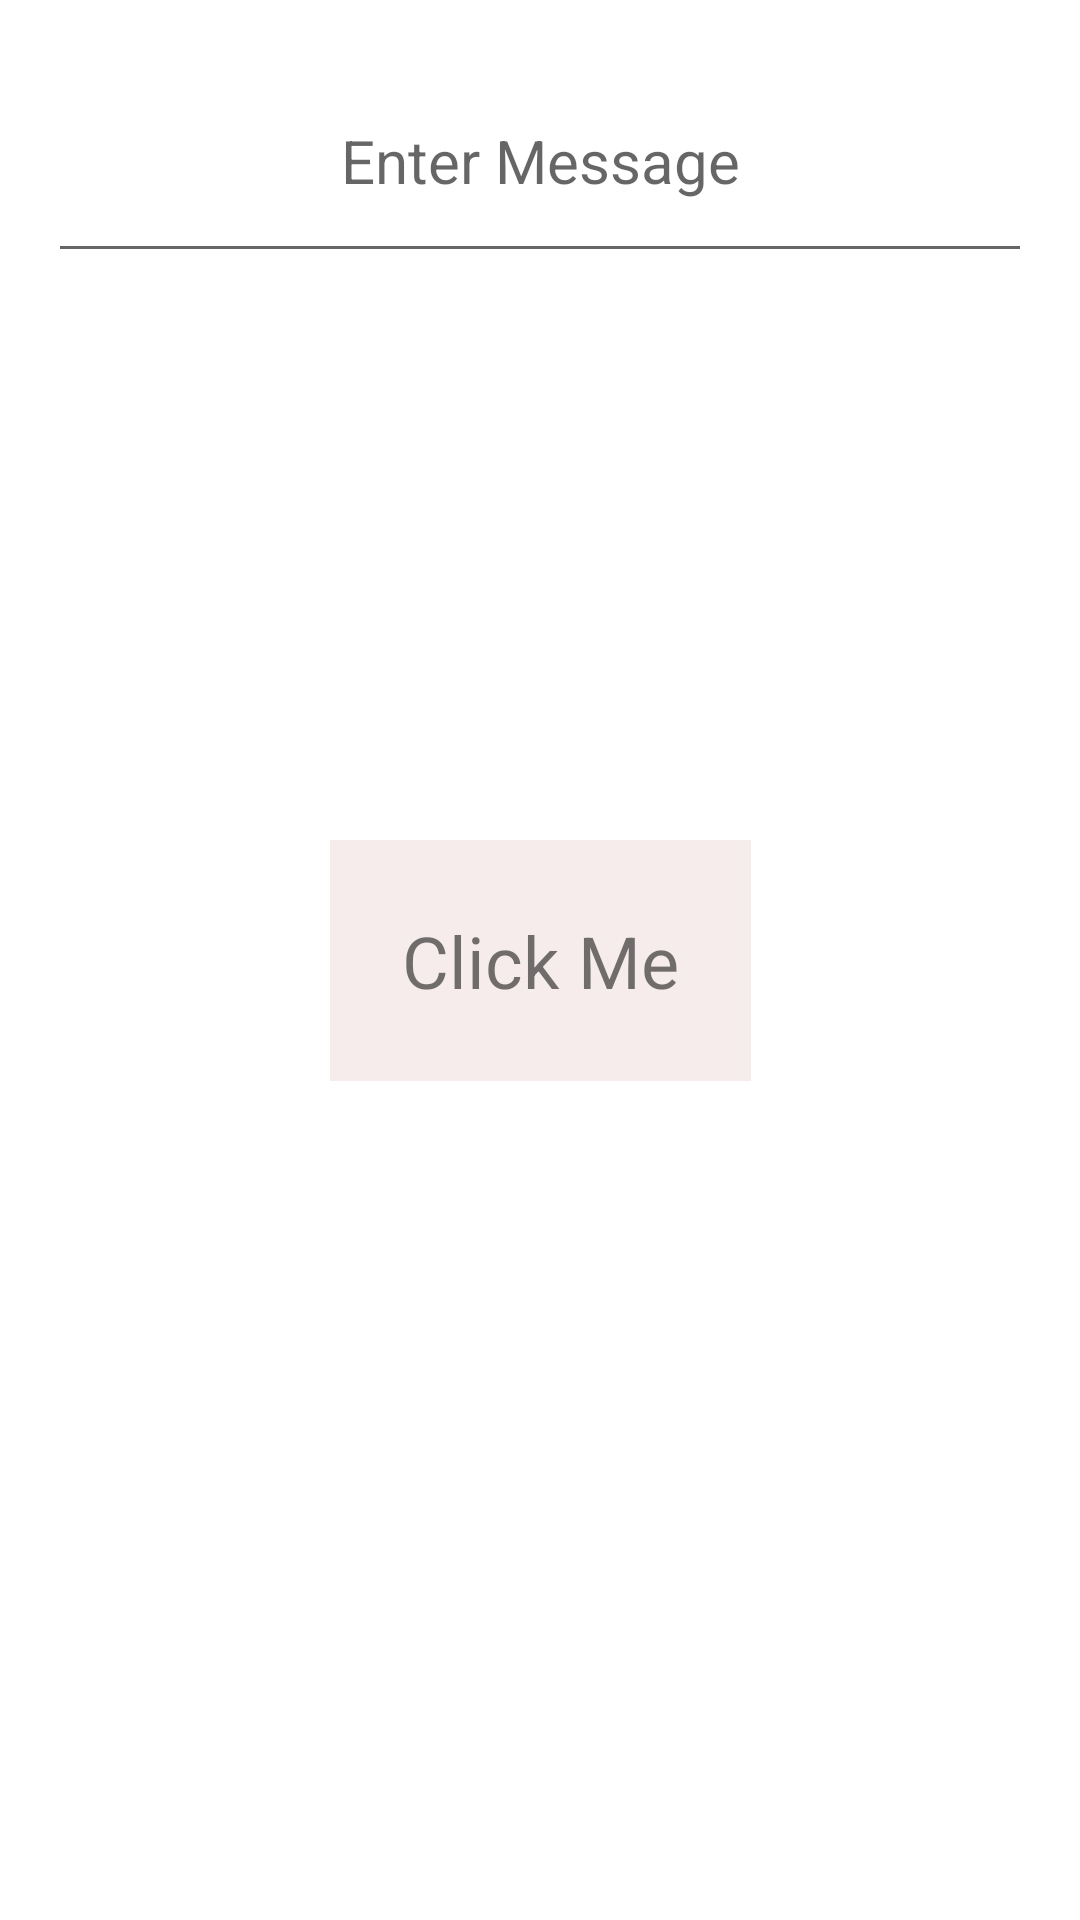

Layout XML and referenced resources for this Android screen:
<!-- AndroidManifest.xml: application theme Theme.3Communication2Activities -->
<!-- res/layout/activity_main.xml -->
<?xml version="1.0" encoding="utf-8"?>
<androidx.constraintlayout.widget.ConstraintLayout xmlns:android="http://schemas.android.com/apk/res/android"
    xmlns:app="http://schemas.android.com/apk/res-auto"
    xmlns:tools="http://schemas.android.com/tools"
    android:layout_width="match_parent"
    android:layout_height="match_parent"
    tools:context=".view.MainActivity"
    android:id="@+id/main_view"
    >

    <EditText
        android:id="@+id/reply_editor"
        android:layout_width="0dp"
        android:layout_height="wrap_content"
        android:singleLine="true"
        android:imeOptions="actionGo"
        app:layout_constraintTop_toTopOf="parent"
        app:layout_constraintEnd_toEndOf="parent"
        app:layout_constraintStart_toStartOf="parent"
        android:padding="24dp"
        android:textSize="20dp"
        android:layout_margin="16dp"
        android:hint="Enter Message"
        android:textAlignment="center"
        />

    <TextView
        android:id="@+id/clickme"
        android:background="@drawable/click_bg"
        android:layout_width="wrap_content"
        android:layout_height="wrap_content"
        android:text="Click Me"
        android:textSize="24sp"
        android:padding="24dp"
        app:layout_constraintBottom_toBottomOf="parent"
        app:layout_constraintLeft_toLeftOf="parent"
        app:layout_constraintRight_toRightOf="parent"
        app:layout_constraintTop_toTopOf="parent"
        />

</androidx.constraintlayout.widget.ConstraintLayout>
<!-- resources referenced by this layout -->
<resources>
  <!-- drawable click_bg (drawable) -->
  <?xml version="1.0" encoding="utf-8"?>
  <selector xmlns:android="http://schemas.android.com/apk/res/android">
  
      <item
          android:drawable="@color/alphaGrey"
          android:state_pressed="true"
          />
  
      <item
          android:drawable="@color/betaGrey"
          android:state_pressed="false"
          />
  
  </selector>
  <style name="Theme.3Communication2Activities" parent="Theme.MaterialComponents.DayNight.NoActionBar">
          
          <item name="colorPrimary">@color/purple_500</item>
          <item name="colorPrimaryVariant">@color/purple_700</item>
          <item name="colorOnPrimary">@color/white</item>
          
          <item name="colorSecondary">@color/teal_200</item>
          <item name="colorSecondaryVariant">@color/teal_700</item>
          <item name="colorOnSecondary">@color/black</item>
          
          <item name="android:statusBarColor" tools:targetApi="l">?attr/colorPrimaryVariant</item>
          
      </style>
  <color name="alphaGrey">#B5B3B3</color>
  <color name="betaGrey">#F6ECEC</color>
  <color name="purple_500">#FF6200EE</color>
  <color name="purple_700">#FF3700B3</color>
  <color name="white">#FFFFFFFF</color>
  <color name="teal_200">#FF03DAC5</color>
  <color name="teal_700">#FF018786</color>
  <color name="black">#FF000000</color>
</resources>
